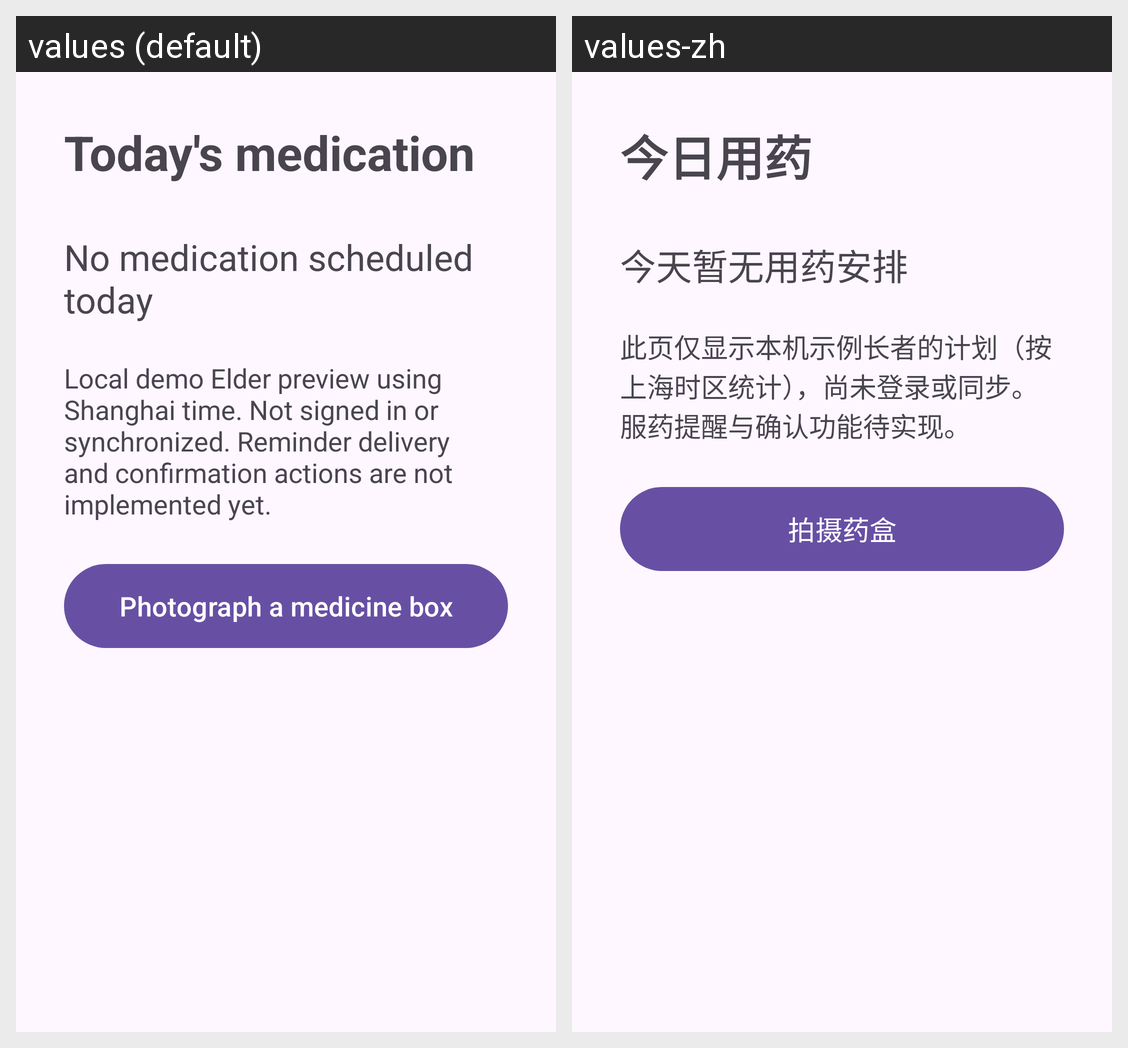

For this localized Android screen grid, give each drawn string resource with its value in every locale shown.
Android screen res/layout/activity_elder_home.xml rendered under 2 locales, left to right: values (default), values-zh. Device: Nexus 5 (rendered at 1080×1920; each locale shown at half size, 540×960, under a caption strip naming it); theme Theme.Group33.
Strings drawn on this screen, with the default value and each locale's value (text and hints the layout hard-codes, and strings that could not be matched under every locale, appear in the picture but are not listed):

elder_home_title
  values: Today's medication
  values-zh: 今日用药

no_today_schedules
  values: No medication scheduled today
  values-zh: 今天暂无用药安排

elder_home_hint
  values: Local demo Elder preview using Shanghai time. Not signed in or synchronized. Reminder delivery and confirmation actions are not implemented yet.
  values-zh: 此页仅显示本机示例长者的计划（按上海时区统计），尚未登录或同步。服药提醒与确认功能待实现。

photo_title
  values: Photograph a medicine box
  values-zh: 拍摄药盒
